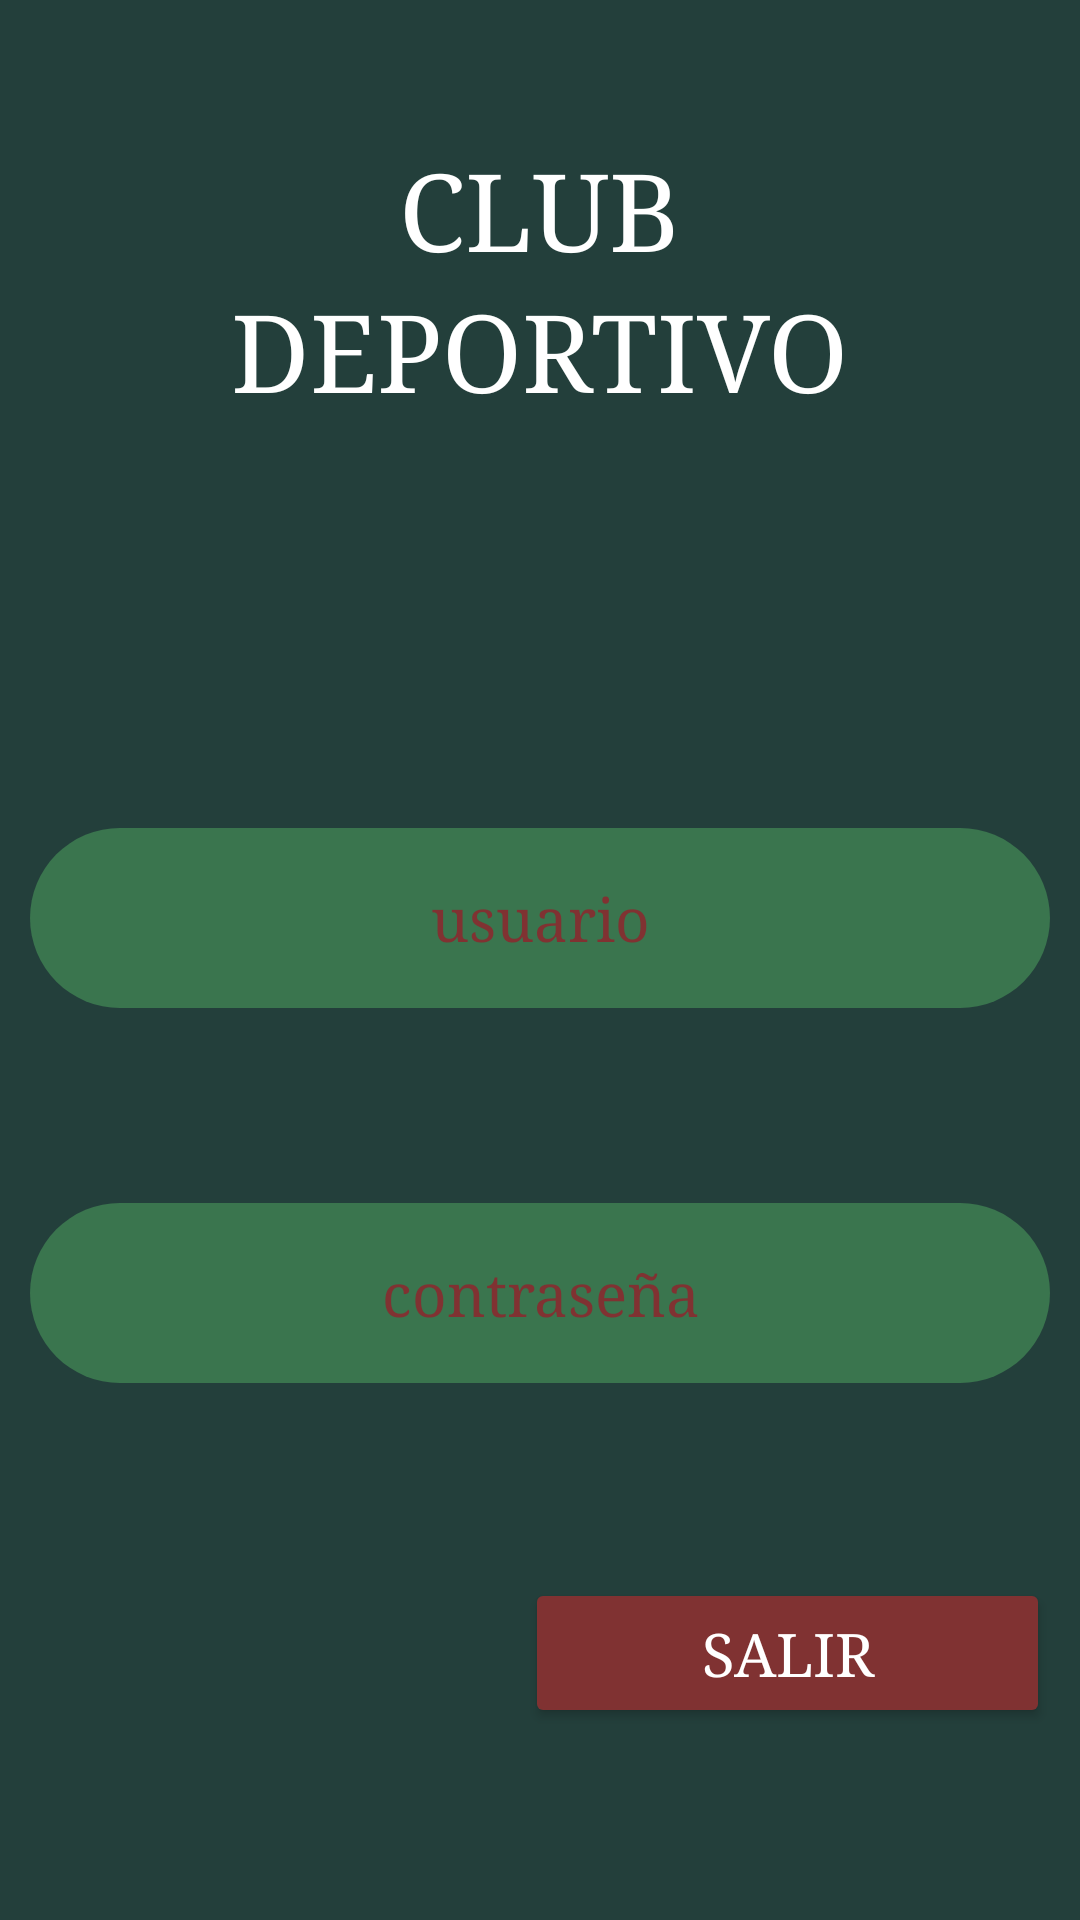

Here is an Android app screen rendered from its layout file. Give the layout XML and the strings, colors and styles it references.
<!-- AndroidManifest.xml: application theme Theme.Club -->
<!-- res/layout/activity_acceso.xml -->
<?xml version="1.0" encoding="utf-8"?>
<LinearLayout xmlns:android="http://schemas.android.com/apk/res/android"
    android:layout_width="match_parent"
    android:layout_height="match_parent"
    android:background="#233F3B"
    android:orientation="vertical">

    
    <LinearLayout
        android:layout_width="match_parent"
        android:layout_height="wrap_content"
        android:layout_weight="1"
        android:orientation="vertical">

        <Space
            android:layout_width="match_parent"
            android:layout_height="46dp"/>

        <TextView
            android:layout_width="wrap_content"
            android:layout_height="wrap_content"
            android:layout_gravity="center"
            android:fontFamily="serif"
            android:text="CLUB"
            android:textColor="#FFFFFF"
            android:textSize="36dp"/>

        <TextView
            android:layout_width="wrap_content"
            android:layout_height="wrap_content"
            android:layout_gravity="center"
            android:fontFamily="serif"
            android:text="DEPORTIVO"
            android:textColor="#FFFFFF"
            android:textSize="36dp"/>

        <Space
            android:layout_width="match_parent"
            android:layout_height="136dp"/>

        <EditText
            android:id="@+id/txtUsuario"
            android:layout_width="match_parent"
            android:layout_height="60dp"
            android:layout_marginHorizontal="10dp"
            android:background="@drawable/ed_txt_redondo_selector"
            android:hint="usuario"
            android:textAlignment="center"
            android:fontFamily="serif"
            android:textColor="#FFFFFF"
            android:textColorHint="#803232"
            android:textSize="20dp"/>

        <Space
            android:layout_width="match_parent"
            android:layout_height="65dp"/>

        <EditText
            android:id="@+id/txtClave"
            android:layout_width="match_parent"
            android:layout_height="60dp"
            android:layout_marginHorizontal="10dp"
            android:background="@drawable/ed_txt_redondo_selector"
            android:hint="contraseña"
            android:inputType="textPassword"
            android:textAlignment="center"
            android:fontFamily="serif"
            android:textColor="#FFFFFF"
            android:textColorHint="#803232"
            android:textSize="20dp"/>

        <Space
            android:layout_width="match_parent"
            android:layout_height="115dp"/>

        <Button
            android:id="@+id/btnAcceder"
            android:layout_width="match_parent"
            android:layout_height="60dp"
            android:layout_marginHorizontal="10dp"
            android:backgroundTint="#3ec26a"
            android:fontFamily="serif"
            android:insetTop="0dp"
            android:insetBottom="0dp"
            android:padding="0dp"
            android:text="Acceder"
            android:textColor="#ffffff"
            android:textSize="24dp"/>

        <Space
            android:layout_width="match_parent"
            android:layout_height="50dp"/>

        <LinearLayout
            android:layout_width="match_parent"
            android:layout_height="wrap_content"
            android:orientation="horizontal"
            android:gravity="center">

            <TextView
                android:id="@+id/txtRegistrarUsuario"
                android:layout_width="wrap_content"
                android:layout_height="wrap_content"
                android:text="Regístrese"
                android:textColor="@color/btnVerdeApagado"
                android:textSize="15sp"
                android:fontFamily="serif"
                android:layout_gravity="center"
                android:layout_marginLeft="30dp"/>

            <Space
                android:layout_width="match_parent"
                android:layout_height="wrap_content"
                android:layout_weight="1"/>
            <TextView
                android:id="@+id/txtCambiarClave"
                android:layout_width="wrap_content"
                android:layout_height="wrap_content"
                android:text="Cambiar contraseña"
                android:textColor="@color/btnVerdeApagado"
                android:textSize="15sp"
                android:fontFamily="serif"
                android:layout_gravity="center"
                android:layout_marginRight="30dp"/>

        </LinearLayout>

    </LinearLayout>

    
    <LinearLayout
        android:layout_width="match_parent"
        android:layout_height="114dp"
        android:orientation="horizontal">

        <Space
            android:layout_width="wrap_content"
            android:layout_height="wrap_content"
            android:layout_weight="1" />

        <Button
            android:id="@+id/btnSalir"
            android:layout_width="175dp"
            android:layout_height="50dp"
            android:layout_marginRight="10dp"
            android:backgroundTint="#803232"
            android:fontFamily="serif"
            android:insetTop="0dp"
            android:insetBottom="0dp"
            android:padding="0dp"
            android:text="Salir"
            android:textColor="#ffffff"
            android:textSize="20dp" />

    </LinearLayout>


</LinearLayout>
<!-- resources referenced by this layout -->
<resources>
  <color name="btnVerdeApagado">#3A754E</color>
  <!-- drawable ed_txt_redondo_selector (drawable) -->
  <?xml version="1.0" encoding="utf-8"?>
  <selector xmlns:android="http://schemas.android.com/apk/res/android">
      <item android:state_focused="true" android:drawable="@drawable/edit_text_redondeado"/>
      <item android:state_pressed="true" android:drawable="@drawable/edit_text_redondeado"/>
      <item android:state_checked="true" android:drawable="@drawable/edit_text_redondeado"/>
      <item android:drawable="@drawable/edit_text_redondeado"/>
  </selector>
  <style name="Theme.Club" parent="Base.Theme.Club" />
  <!-- drawable edit_text_redondeado (drawable) -->
  <?xml version="1.0" encoding="utf-8"?>
  <shape xmlns:android="http://schemas.android.com/apk/res/android">
      <corners android:radius="30dp"/>
      <solid android:color="@color/btnVerdeApagado"/>
      <stroke android:width="0dp"
              android:color="@color/btnVerdeApagado"/>
  </shape>
  <style name="Base.Theme.Club" parent="Theme.Material3.DayNight.NoActionBar">
          
          
      </style>
</resources>
